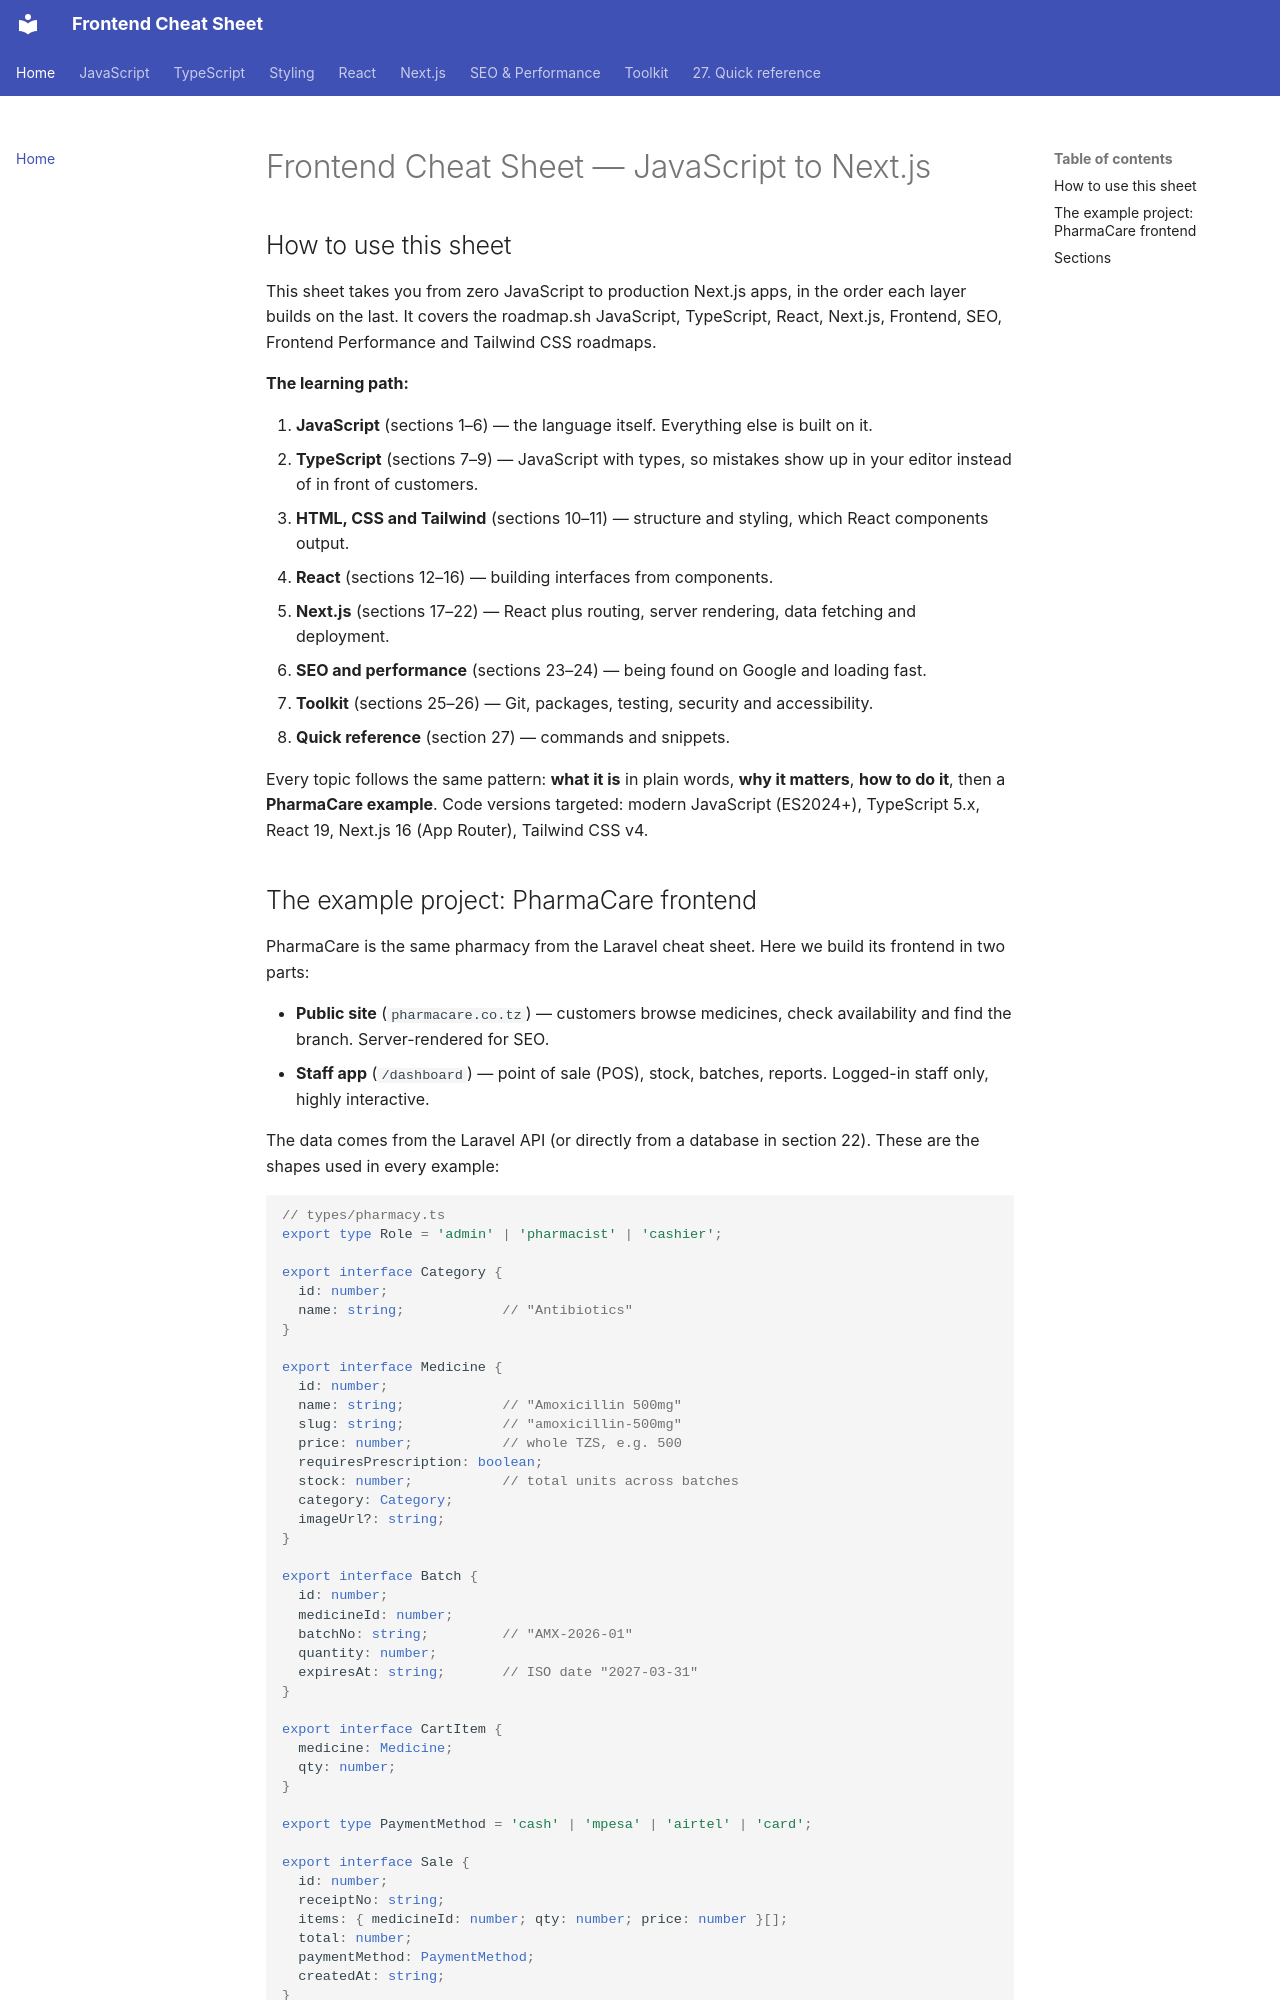

repository: efron07/frontend-cheatsheet · page: index.html · generator: mkdocs

# Frontend Cheat Sheet — JavaScript to Next.js

## How to use this sheet

This sheet takes you from zero JavaScript to production Next.js apps, in the order each layer builds on the last. It covers the roadmap.sh JavaScript, TypeScript, React, Next.js, Frontend, SEO, Frontend Performance and Tailwind CSS roadmaps.

**The learning path:**

1. **JavaScript** (sections 1–6) — the language itself. Everything else is built on it.
2. **TypeScript** (sections 7–9) — JavaScript with types, so mistakes show up in your editor instead of in front of customers.
3. **HTML, CSS and Tailwind** (sections 10–11) — structure and styling, which React components output.
4. **React** (sections 12–16) — building interfaces from components.
5. **Next.js** (sections 17–22) — React plus routing, server rendering, data fetching and deployment.
6. **SEO and performance** (sections 23–24) — being found on Google and loading fast.
7. **Toolkit** (sections 25–26) — Git, packages, testing, security and accessibility.
8. **Quick reference** (section 27) — commands and snippets.

Every topic follows the same pattern: **what it is** in plain words, **why it matters**, **how to do it**, then a **PharmaCare example**. Code versions targeted: modern JavaScript (ES2024+), TypeScript 5.x, React 19, Next.js 16 (App Router), Tailwind CSS v4.

## The example project: PharmaCare frontend

PharmaCare is the same pharmacy from the Laravel cheat sheet. Here we build its frontend in two parts:

- **Public site** (`pharmacare.co.tz`) — customers browse medicines, check availability and find the branch. Server-rendered for SEO.
- **Staff app** (`/dashboard`) — point of sale (POS), stock, batches, reports. Logged-in staff only, highly interactive.

The data comes from the Laravel API (or directly from a database in section 22). These are the shapes used in every example:

```ts
// types/pharmacy.ts
export type Role = 'admin' | 'pharmacist' | 'cashier';

export interface Category {
  id: number;
  name: string;            // "Antibiotics"
}

export interface Medicine {
  id: number;
  name: string;            // "Amoxicillin 500mg"
  slug: string;            // "amoxicillin-500mg"
  price: number;           // whole TZS, e.g. 500
  requiresPrescription: boolean;
  stock: number;           // total units across batches
  category: Category;
  imageUrl?: string;
}

export interface Batch {
  id: number;
  medicineId: number;
  batchNo: string;         // "AMX-2026-01"
  quantity: number;
  expiresAt: string;       // ISO date "2027-03-31"
}

export interface CartItem {
  medicine: Medicine;
  qty: number;
}

export type PaymentMethod = 'cash' | 'mpesa' | 'airtel' | 'card';

export interface Sale {
  id: number;
  receiptNo: string;
  items: { medicineId: number; qty: number; price: number }[];
  total: number;
  paymentMethod: PaymentMethod;
  createdAt: string;
}
```

Money is always whole TZS integers. Format it only when displaying: `new Intl.NumberFormat('en-TZ').format(1500)` gives "1,500".
